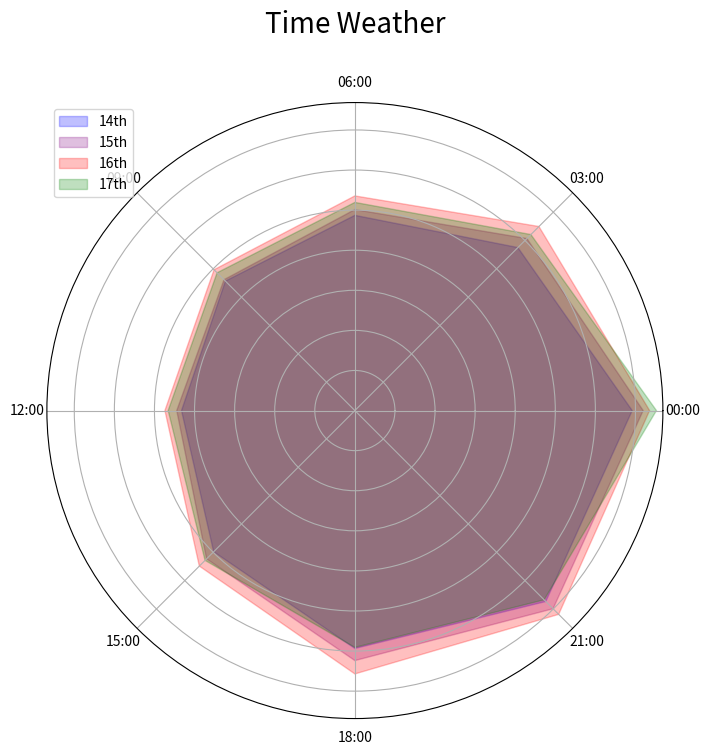

Generate this figure with matplotlib:
import numpy as np
import matplotlib.pyplot as plt
import datetime

# 캘빈을 화씨로 변환하는 함수
def kelvin_to_fahrenheit(kelvin):
    celsius = kelvin - 273.15
    fahrenheit = celsius * 9/5 + 32
    return round(fahrenheit, 2)

def draw_daily_temp(formatted_data):
    # 요일 설정
    times = ['00:00', '03:00', '06:00', '09:00', '12:00', '15:00', '18:00', '21:00']
    
    # 데이터 분리
    times_dict = {}
    dates = [d[0] for d in formatted_data]
    temperatures = [d[1] for d in formatted_data]

    # 완벽한 시간대가 있는 날짜들을 저장할 리스트
    complete_dates = []
    # 모든 날짜에 대해 반복
    for date_data in formatted_data:
        date = date_data[0].date()  # 날짜 정보만 추출
        time = date_data[0].strftime('%H:%M')  # 시간 정보만 추출
        
        if time == '00:00':
            
            # 새로운 날짜인 경우, 해당 날짜가 완벽한 시간대를 가지고 있는지 확인
            complete_time_found = all((datetime.datetime.combine(date, datetime.time.fromisoformat(t)) in [d[0] for d in formatted_data] for t in times))
            
            if complete_time_found:
                # 완벽한 시간대가 있는 경우, 해당 날짜를 리스트에 추가
                complete_dates.append(date)

    print(complete_dates)
    # 각 날짜에 대한 온도 리스트 생성
    temperature_dict = {}
    for date in complete_dates:
        # 해당 날짜의 온도 리스트 생성
        temperatures = [kelvin_to_fahrenheit(data[1]) for data in formatted_data if data[0].date() == date]
        # 해당 날짜를 '일자' 포맷에 맞게 문자열로 변환하여 딕셔너리에 저장
        date_string = date.strftime('%dth')
        temperature_dict[date_string] = temperatures

    # Color
    colors = ['blue', 'purple', 'red', 'green', 'green', 'brown']
    
    # 레이더 차트 그리기
    categories = list(temperature_dict.keys())
    values = [temperature_dict[key] for key in categories]

    # 각 카테고리에 대해 레이더 차트 그리기
    angles = np.linspace(0, 2 * np.pi, len(times), endpoint=False).tolist()
    fig, ax = plt.subplots(figsize=(8, 8), subplot_kw=dict(polar=True))

    # 각 카테고리에 대해 채우기
    for i, category in enumerate(categories):
        ax.fill(angles, values[i], color= colors[i], alpha=0.25, label=category)

    ax.set_yticklabels([])
    ax.set_thetagrids(np.linspace(0, 360, len(times), endpoint=False), times)
    ax.set_title('Time Weather', size=20, color='black', y=1.1)

    plt.legend(loc='upper left', fontsize='medium')
    plt.show()

# 예시 데이터
formatted_data = [(datetime.datetime(2024, 5, 13, 12, 0), 283.66, 1017.0, 89.0), (datetime.datetime(2024, 5, 13, 15, 0), 285.5, 1018.0, 83.0), (datetime.datetime(2024, 5, 13, 18, 0), 290.95, 1019.0, 64.0), (datetime.datetime(2024, 5, 13, 21, 0), 294.26, 1017.0, 52.0), (datetime.datetime(2024, 5, 14, 0, 0), 293.81, 1016.0, 55.0), (datetime.datetime(2024, 5, 14, 3, 0), 287.32, 1017.0, 73.0), (datetime.datetime(2024, 5, 14, 6, 0), 282.43, 1020.0, 86.0), (datetime.datetime(2024, 5, 14, 9, 0), 280.75, 1020.0, 94.0), (datetime.datetime(2024, 5, 14, 12, 0), 279.4, 1021.0, 97.0), (datetime.datetime(2024, 5, 14, 15, 0), 283.05, 1021.0, 81.0), (datetime.datetime(2024, 5, 14, 18, 0), 288.35, 1021.0, 66.0), (datetime.datetime(2024, 5, 14, 21, 0), 292.8, 1019.0, 55.0), (datetime.datetime(2024, 5, 15, 0, 0), 295.33, 1018.0, 51.0), (datetime.datetime(2024, 5, 15, 3, 0), 289.09, 1018.0, 74.0), (datetime.datetime(2024, 5, 15, 6, 0), 283.23, 1020.0, 86.0), (datetime.datetime(2024, 5, 15, 9, 0), 281.02, 1020.0, 94.0), (datetime.datetime(2024, 5, 15, 12, 0), 280.06, 1020.0, 94.0), (datetime.datetime(2024, 5, 15, 15, 0), 284.44, 1021.0, 78.0), (datetime.datetime(2024, 5, 15, 18, 0), 290.03, 1020.0, 65.0), (datetime.datetime(2024, 5, 15, 21, 0), 294.22, 1018.0, 59.0), (datetime.datetime(2024, 5, 16, 0, 0), 296.22, 1016.0, 57.0), (datetime.datetime(2024, 5, 16, 3, 0), 291.45, 1016.0, 80.0), (datetime.datetime(2024, 5, 16, 6, 0), 285.12, 1017.0, 89.0), (datetime.datetime(2024, 5, 16, 9, 0), 282.97, 1017.0, 94.0), (datetime.datetime(2024, 5, 16, 12, 0), 281.7, 1018.0, 95.0), (datetime.datetime(2024, 5, 16, 15, 0), 285.86, 1018.0, 82.0), (datetime.datetime(2024, 5, 16, 18, 0), 291.88, 1018.0, 63.0), (datetime.datetime(2024, 5, 16, 21, 0), 295.32, 1016.0, 55.0), (datetime.datetime(2024, 5, 17, 0, 0), 297.17, 1014.0, 54.0), (datetime.datetime(2024, 5, 17, 3, 0), 289.87, 1015.0, 76.0), (datetime.datetime(2024, 5, 17, 6, 0), 284.22, 1017.0, 90.0), (datetime.datetime(2024, 5, 17, 9, 0), 282.38, 1017.0, 96.0), (datetime.datetime(2024, 5, 17, 12, 0), 281.25, 1017.0, 98.0), (datetime.datetime(2024, 5, 17, 15, 0), 284.74, 1018.0, 87.0), (datetime.datetime(2024, 5, 17, 18, 0), 288.2, 1018.0, 68.0), (datetime.datetime(2024, 5, 17, 21, 0), 292.47, 1017.0, 46.0), (datetime.datetime(2024, 5, 18, 0, 0), 291.76, 1016.0, 48.0), (datetime.datetime(2024, 5, 18, 3, 0), 284.87, 1018.0, 64.0), (datetime.datetime(2024, 5, 18, 6, 0), 279.35, 1021.0, 84.0), (datetime.datetime(2024, 5, 18, 9, 0), 277.36, 1021.0, 93.0)]

draw_daily_temp(formatted_data)